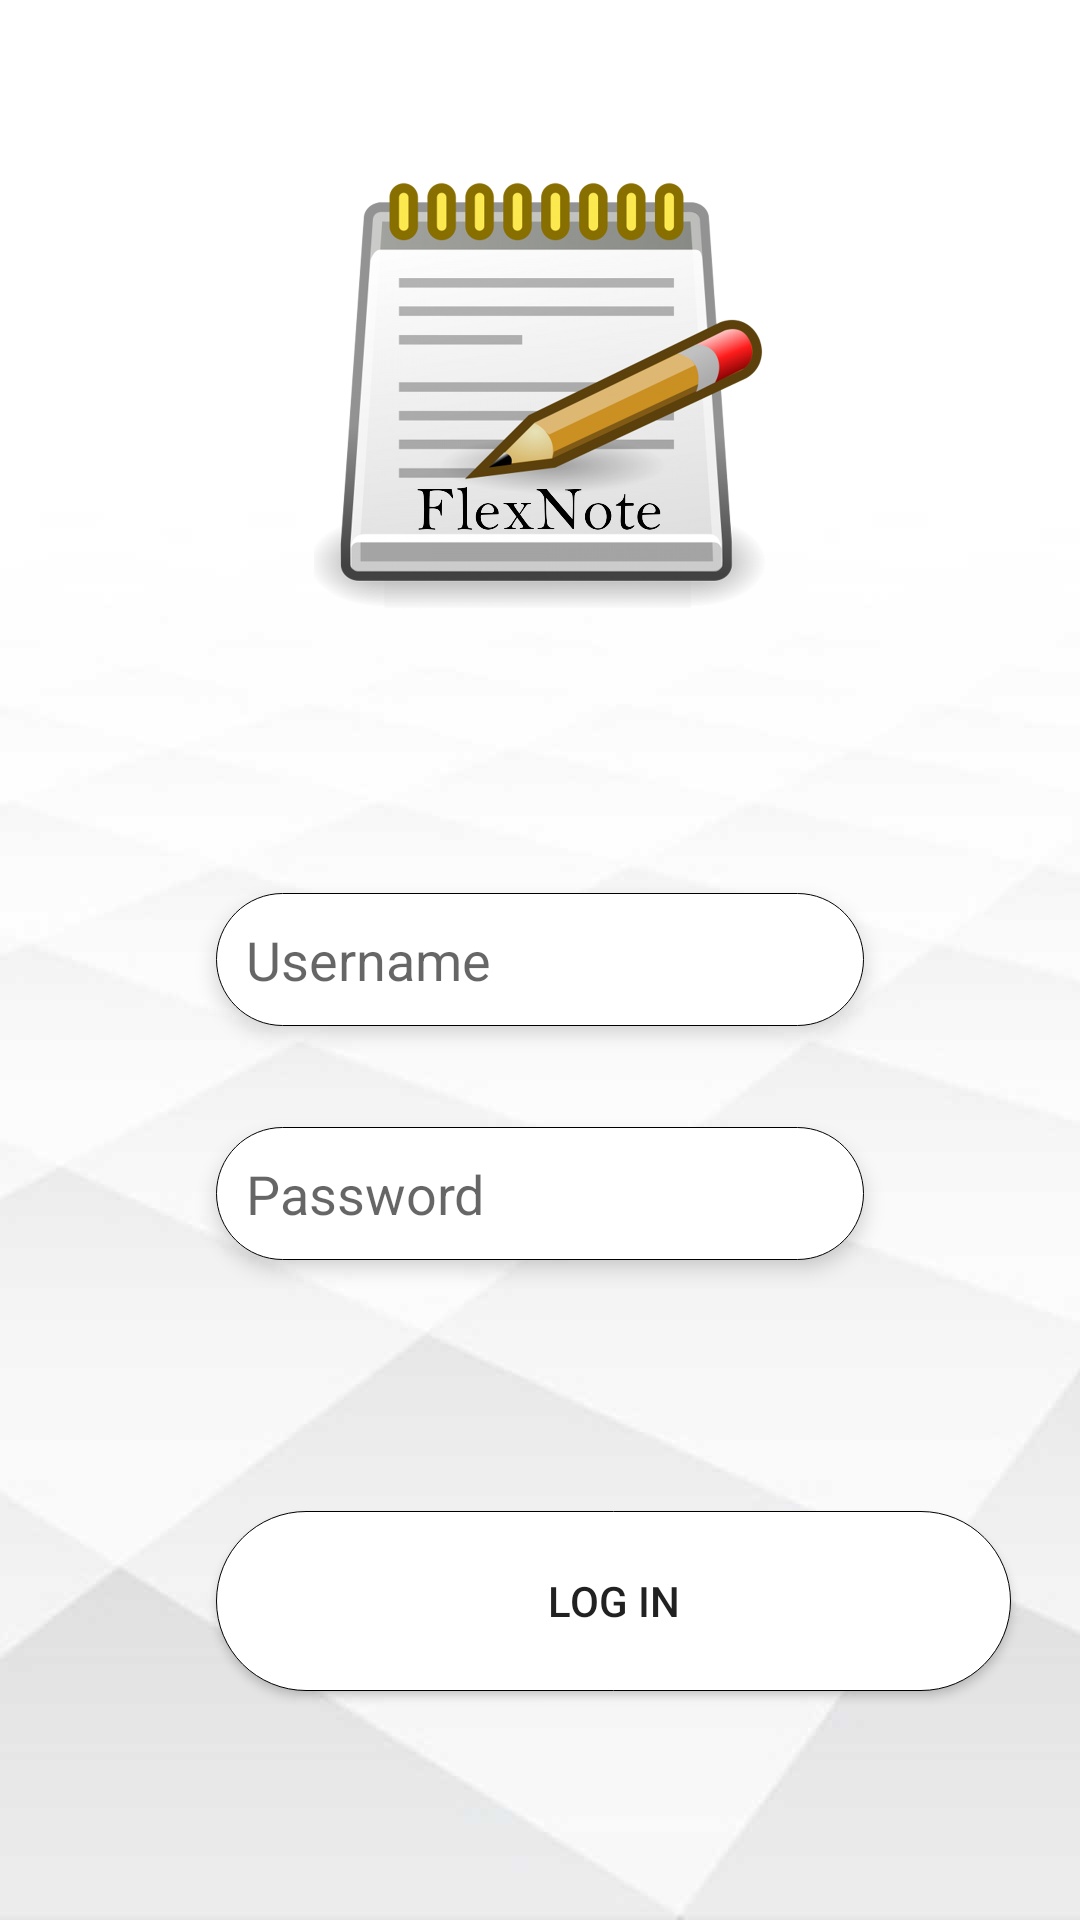

Write the Android layout XML for this screen, with the resource values it uses.
<!-- AndroidManifest.xml: application theme Theme.FlexNote -->
<!-- res/layout/fragment_login.xml -->
<?xml version="1.0" encoding="utf-8"?>
<androidx.constraintlayout.widget.ConstraintLayout xmlns:android="http://schemas.android.com/apk/res/android"
    xmlns:app="http://schemas.android.com/apk/res-auto"
    xmlns:tools="http://schemas.android.com/tools"
    android:layout_width="match_parent"
    android:layout_height="match_parent"
    android:background="@drawable/backgr"
    android:elevation="4sp"
    tools:context=".fragments.LoginFragment">

    <ImageView
        android:id="@+id/imageView"
        android:layout_width="0dp"
        android:layout_height="0dp"
        android:layout_marginStart="32dp"
        android:layout_marginTop="32dp"
        android:layout_marginEnd="32dp"
        android:layout_marginBottom="32dp"
        android:elevation="12sp"
        android:src="@drawable/logo"
        app:layout_constraintBottom_toTopOf="@+id/guideline2"
        app:layout_constraintEnd_toEndOf="parent"
        app:layout_constraintStart_toStartOf="parent"
        app:layout_constraintTop_toTopOf="parent" />

    <androidx.constraintlayout.widget.Guideline
        android:id="@+id/guideline2"
        android:layout_width="wrap_content"
        android:layout_height="wrap_content"
        android:orientation="horizontal"
        app:layout_constraintGuide_begin="264dp" />

    <EditText
        android:id="@+id/etUser"
        android:layout_width="0dp"
        android:layout_height="wrap_content"
        android:layout_marginStart="72dp"
        android:layout_marginTop="16dp"
        android:layout_marginEnd="72dp"
        android:background="@drawable/roundedbutton"
        android:elevation="4sp"
        android:ems="10"
        android:hint="Username"
        android:inputType="textPersonName"
        android:padding="10sp"
        app:layout_constraintBottom_toTopOf="@+id/guideline3"
        app:layout_constraintEnd_toEndOf="parent"
        app:layout_constraintStart_toStartOf="parent"
        app:layout_constraintTop_toTopOf="@+id/guideline2"
        app:layout_constraintVertical_bias="0.542" />

    <EditText
        android:id="@+id/etPass"
        android:layout_width="0dp"
        android:layout_height="wrap_content"
        android:layout_marginStart="72dp"
        android:layout_marginEnd="72dp"
        android:background="@drawable/roundedbutton"
        android:cursorVisible="false"
        android:elevation="4sp"
        android:ems="10"
        android:hint="Password"
        android:inputType="textPersonName|textPassword"
        android:padding="10sp"
        app:layout_constraintBottom_toTopOf="@+id/guideline4"
        app:layout_constraintEnd_toEndOf="parent"
        app:layout_constraintHorizontal_bias="0.0"
        app:layout_constraintStart_toStartOf="parent"
        app:layout_constraintTop_toTopOf="@+id/guideline3"
        app:layout_constraintVertical_bias="0.229" />

    <Button
        android:id="@+id/btLogin"
        android:layout_width="265dp"
        android:layout_height="60dp"
        android:layout_marginStart="72dp"
        android:layout_marginTop="32dp"
        android:layout_marginEnd="72dp"
        android:layout_marginBottom="88dp"
        android:background="@drawable/roundedbutton"
        android:text="Log In"
        app:layout_constraintBottom_toBottomOf="parent"
        app:layout_constraintEnd_toEndOf="parent"
        app:layout_constraintHorizontal_bias="0.0"
        app:layout_constraintStart_toStartOf="parent"
        app:layout_constraintTop_toTopOf="@+id/guideline4" />

    <androidx.constraintlayout.widget.Guideline
        android:id="@+id/guideline3"
        android:layout_width="wrap_content"
        android:layout_height="wrap_content"
        android:orientation="horizontal"
        app:layout_constraintGuide_begin="357dp" />

    <androidx.constraintlayout.widget.Guideline
        android:id="@+id/guideline4"
        android:layout_width="wrap_content"
        android:layout_height="wrap_content"
        android:orientation="horizontal"
        app:layout_constraintGuide_begin="483dp" />


</androidx.constraintlayout.widget.ConstraintLayout>
<!-- resources referenced by this layout -->
<resources>
  <!-- drawable backgr: jpg bitmap (drawable, 46759 bytes) -->
  <!-- drawable logo: png bitmap (drawable, 312413 bytes) -->
  <!-- drawable roundedbutton (drawable) -->
  <?xml version="1.0" encoding="utf-8"?>
  <shape xmlns:android="http://schemas.android.com/apk/res/android"
      android:shape="rectangle"
      android:padding="10dp">
  
      <solid android:color="#FFFFFF" />
      <corners
          android:bottomRightRadius="250dp"
          android:bottomLeftRadius="250dp"
          android:topLeftRadius="250dp"
          android:topRightRadius="250dp" />
      <stroke android:width="1px" android:color="@color/black"/>
  </shape>
  <style name="Theme.FlexNote" parent="Theme.MaterialComponents.DayNight.NoActionBar">
          
          <item name="colorPrimary">#138DC8</item>
          <item name="colorPrimaryVariant">@color/purple_700</item>
          <item name="colorOnPrimary">@color/white</item>
          
          <item name="colorSecondary">@color/teal_200</item>
          <item name="colorSecondaryVariant">@color/teal_700</item>
          <item name="colorOnSecondary">@color/black</item>
          
          <item name="android:statusBarColor" tools:targetApi="l">?attr/colorPrimaryVariant</item>
          
      </style>
  <!-- not gathered from this repository: default colours our renderer supplied (Android Studio template values) -->
  <color name="purple_700">#FF3700B3</color>
  <color name="teal_200">#FF03DAC5</color>
  <color name="teal_700">#FF018786</color>
  <color name="black">#FF000000</color>
  <color name="white">#FFFFFFFF</color>
</resources>
